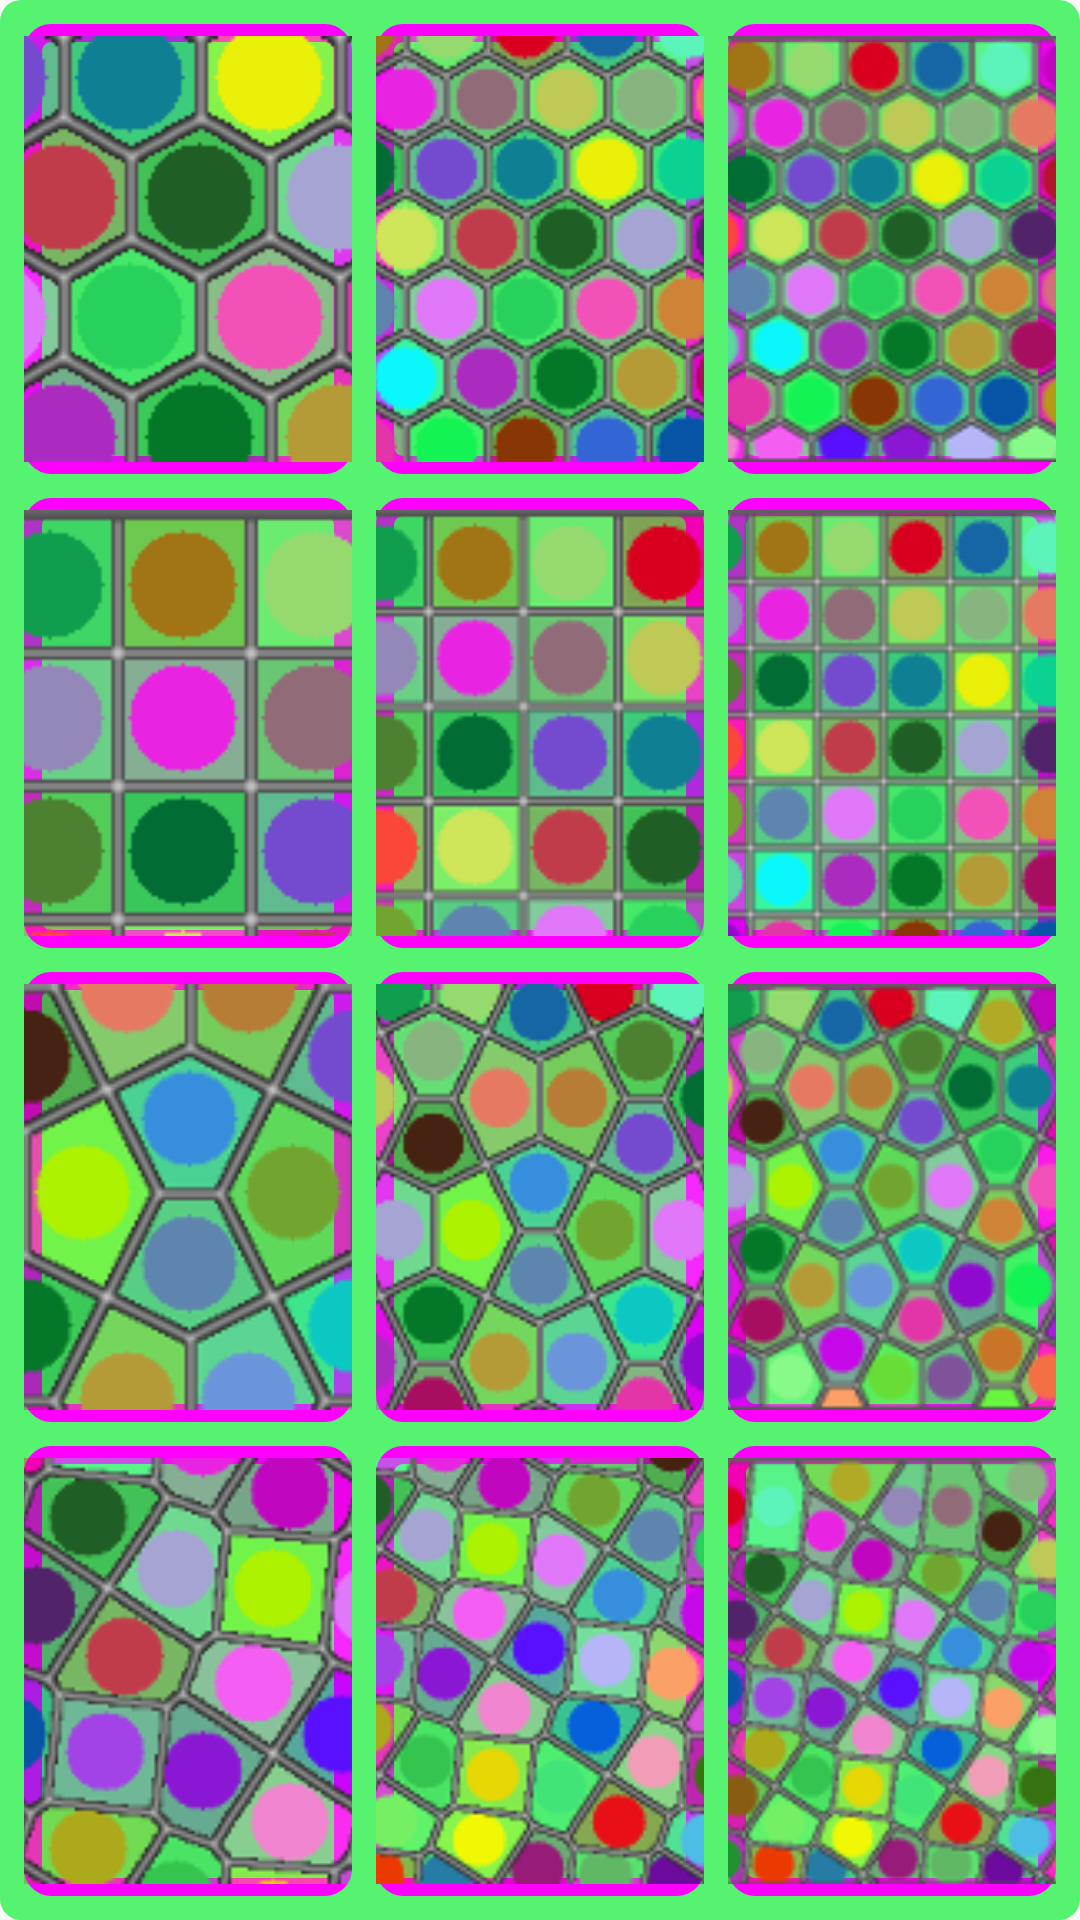

The Android layout XML behind this screen, and the referenced resources:
<!-- AndroidManifest.xml: application theme AppTheme -->
<!-- res/layout/sub1.xml -->
<?xml version="1.0" encoding="utf-8"?>
<LinearLayout xmlns:android="http://schemas.android.com/apk/res/android"
    android:layout_width="match_parent"
    android:layout_height="match_parent"
    android:layout_gravity="center"
    android:padding="4dp"
    android:background="@drawable/my_shape1"
    android:weightSum="4"
    android:orientation="vertical">

    <LinearLayout xmlns:android="http://schemas.android.com/apk/res/android"
        style="@style/LinearLayoutMain">

        <ImageButton
            android:id="@+id/android_hexa_easy"
            android:onClick="hexa_easy"
            style="@style/ImageButtonMain"
            android:src="@drawable/v_hexaeasy" />

        <ImageButton
            android:id="@+id/android_hexa_medium"
            android:onClick="hexa_medium"
            style="@style/ImageButtonMain"
            android:src="@drawable/v_hexamedium" />

        <ImageButton
            android:id="@+id/android_hexa_expert"
            android:onClick="hexa_expert"
            style="@style/ImageButtonMain"
            android:src="@drawable/v_hexaexpert" />
    </LinearLayout>

    <LinearLayout style="@style/LinearLayoutMain">

        <ImageButton
            android:id="@+id/android_square_easy"
            android:onClick="square_easy"
            style="@style/ImageButtonMain"
            android:src="@drawable/v_squareeasy" />

        <ImageButton
            android:id="@+id/android_square_medium"
            android:onClick="square_medium"
            style="@style/ImageButtonMain"
            android:src="@drawable/v_squaremedium" />

        <ImageButton
            android:id="@+id/android_square_expert"
            android:onClick="square_expert"
            style="@style/ImageButtonMain"
            android:src="@drawable/v_squareexpert" />
    </LinearLayout>

    <LinearLayout style="@style/LinearLayoutMain">

        <ImageButton
            android:id="@+id/android_penta_easy"
            android:onClick="penta_easy"
            style="@style/ImageButtonMain"
            android:src="@drawable/v_pentaeasy" />

        <ImageButton
            android:id="@+id/android_penta_medium"
            android:onClick="penta_medium"
            style="@style/ImageButtonMain"
            android:src="@drawable/v_pentamedium" />

        <ImageButton
            android:id="@+id/android_penta_expert"
            android:onClick="penta_expert"
            style="@style/ImageButtonMain"
            android:src="@drawable/v_pentaexpert" />
    </LinearLayout>

    <LinearLayout style="@style/LinearLayoutMain">

        <ImageButton
            android:id="@+id/android_octa_easy"
            android:onClick="octa_easy"
            style="@style/ImageButtonMain"
            android:src="@drawable/v_octaeasy" />

        <ImageButton
            android:id="@+id/android_octa_medium"
            android:onClick="octa_medium"
            style="@style/ImageButtonMain"
            android:src="@drawable/v_octamedium" />

        <ImageButton
            android:id="@+id/android_octa_expert"
            android:onClick="octa_expert"
            style="@style/ImageButtonMain"
            android:src="@drawable/v_octaexpert" />
    </LinearLayout>
</LinearLayout>
<!-- resources referenced by this layout -->
<resources>
  <!-- drawable my_shape1 (drawable) -->
  <?xml version="1.0" encoding="utf-8"?>
  <shape xmlns:android="http://schemas.android.com/apk/res/android"
      android:shape="rectangle">
      <size
          android:width="0dp"
          android:height="0dp" />
      <solid android:color="#FF55F36F" />
      <corners
          android:bottomRightRadius="7dp"
          android:bottomLeftRadius="7dp"
          android:topLeftRadius="7dp"
          android:topRightRadius="7dp" />
  </shape>
  <!-- drawable v_hexaeasy: png bitmap (drawable, 2735 bytes) -->
  <!-- drawable v_hexaexpert: png bitmap (drawable, 31314 bytes) -->
  <!-- drawable v_hexamedium: png bitmap (drawable, 24036 bytes) -->
  <!-- drawable v_octaeasy: png bitmap (drawable, 27955 bytes) -->
  <!-- drawable v_octaexpert: png bitmap (drawable, 38559 bytes) -->
  <!-- drawable v_octamedium: png bitmap (drawable, 25120 bytes) -->
  <!-- drawable v_pentaeasy: png bitmap (drawable, 22177 bytes) -->
  <!-- drawable v_pentaexpert: png bitmap (drawable, 35901 bytes) -->
  <!-- drawable v_pentamedium: png bitmap (drawable, 26503 bytes) -->
  <!-- drawable v_squareeasy: png bitmap (drawable, 1141 bytes) -->
  <!-- drawable v_squareexpert: png bitmap (drawable, 3702 bytes) -->
  <!-- drawable v_squaremedium: png bitmap (drawable, 9131 bytes) -->
  <style name="ImageButtonMain">
          <item name="android:layout_height">match_parent</item>
          <item name="android:layout_width">0dp</item>
          <item name="android:layout_weight">1.0</item>
          <item name="android:layout_gravity">center_vertical</item>
          <item name="android:layout_marginLeft">4dp</item>
          <item name="android:layout_marginRight">4dp</item>
          <item name="android:padding">4dp</item>
          <item name="android:scaleType">centerCrop</item>
          <item name="android:adjustViewBounds">true</item>
          <item name="android:background">@drawable/my_shape2</item>
      </style>
  <style name="LinearLayoutMain">
          <item name="android:layout_height">0dp</item>
          <item name="android:layout_width">match_parent</item>
          <item name="android:layout_weight">1.0</item>
          <item name="android:layout_gravity">center_vertical</item>
          <item name="android:layout_marginTop">4dp</item>
          <item name="android:layout_marginBottom">4dp</item>
          <item name="android:orientation">horizontal</item>
      </style>
  <style name="AppTheme" parent="Theme.AppCompat.Light.DarkActionBar">
          
          <item name="android:windowNoTitle">true</item>
          <item name="android:windowActionBar">false</item>
  
      </style>
  <!-- drawable my_shape2 (drawable) -->
  <?xml version="1.0" encoding="utf-8"?>
  <shape xmlns:android="http://schemas.android.com/apk/res/android"
      android:shape="rectangle">
      <size
          android:width="0dp"
          android:height="0dp" />
      <solid android:color="#0055F36F" />
      <stroke
          android:width="6dp"
          android:color="#FFFF00FF" />
      <corners
          android:bottomRightRadius="6dp"
          android:bottomLeftRadius="6dp"
          android:topLeftRadius="6dp"
          android:topRightRadius="6dp" />
  </shape>
</resources>
